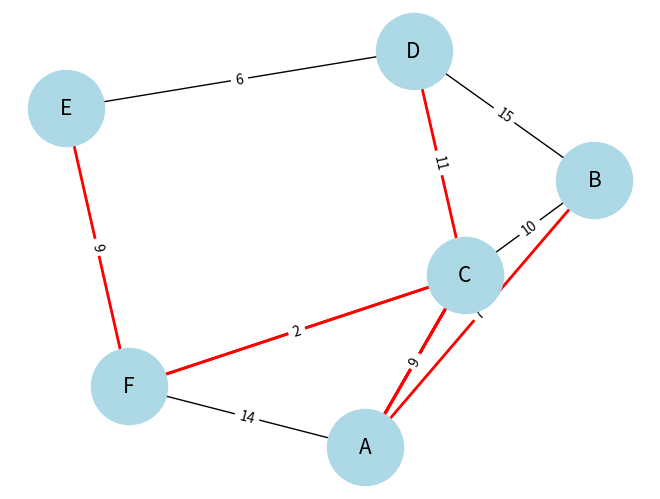

Here is the Python script that generated this plot:
import heapq
import networkx as nx
import matplotlib.pyplot as plt

class Graph:
    def __init__(self):
        self.nodes = set()
        self.edges = {}
        self.distances = {}

    def add_node(self, value):
        self.nodes.add(value)
        self.edges[value] = []

    def add_edge(self, from_node, to_node, distance):
        self.edges[from_node].append((to_node, distance))
        self.edges[to_node].append((from_node, distance)) 
        self.distances[(from_node, to_node)] = distance
        self.distances[(to_node, from_node)] = distance  

def dijkstra(graph, initial):
    visited = {initial: 0}
    path = {}

    
    priority_queue = [(0, initial)]

    while priority_queue:
        current_distance, current_node = heapq.heappop(priority_queue)


        for neighbor, weight in graph.edges[current_node]:
            distance = current_distance + weight
            if neighbor not in visited or distance < visited[neighbor]:
                visited[neighbor] = distance
                heapq.heappush(priority_queue, (distance, neighbor))
                path[neighbor] = current_node

    return visited, path

def visualize_graph(graph, paths, initial_node):
    G = nx.Graph()


    for node in graph.nodes:
        G.add_node(node)


    for from_node, edges in graph.edges.items():
        for to_node, weight in edges:
            G.add_edge(from_node, to_node, weight=weight)

    pos = nx.spring_layout(G)
    nx.draw(G, pos, with_labels=True, node_color='lightblue', node_size=3000, font_size=15)
    

    for destination in paths:
        path = []
        node = destination
        while node != initial_node:
            path.append(node)
            node = paths[node]
        path.append(initial_node)
        path.reverse()

        edge_list = [(path[i], path[i + 1]) for i in range(len(path) - 1)]
        nx.draw_networkx_edges(G, pos, edgelist=edge_list, width=2, edge_color='r')

    edge_labels = nx.get_edge_attributes(G, 'weight')
    nx.draw_networkx_edge_labels(G, pos, edge_labels=edge_labels)
    
    plt.show()


graph = Graph()
for node in ['A', 'B', 'C', 'D', 'E', 'F']:
    graph.add_node(node)

graph.add_edge('A', 'B', 7)
graph.add_edge('A', 'C', 9)
graph.add_edge('A', 'F', 14)
graph.add_edge('B', 'C', 10)
graph.add_edge('B', 'D', 15)
graph.add_edge('C', 'D', 11)
graph.add_edge('C', 'F', 2)
graph.add_edge('D', 'E', 6)
graph.add_edge('E', 'F', 9)

initial_node = 'A'
distances, paths = dijkstra(graph, initial_node)

print("Відстані від початкової вершини:")
for node in distances:
    print(f"Від {initial_node} до {node}: {distances[node]}")

print("\nШляхи:")
for destination in paths:
    print(f"Шлях до {destination}: ", end="")
    path = []
    node = destination
    while node != initial_node:
        path.append(node)
        node = paths[node]
    path.append(initial_node)
    path.reverse()
    print(" -> ".join(path))

visualize_graph(graph, paths, initial_node)
